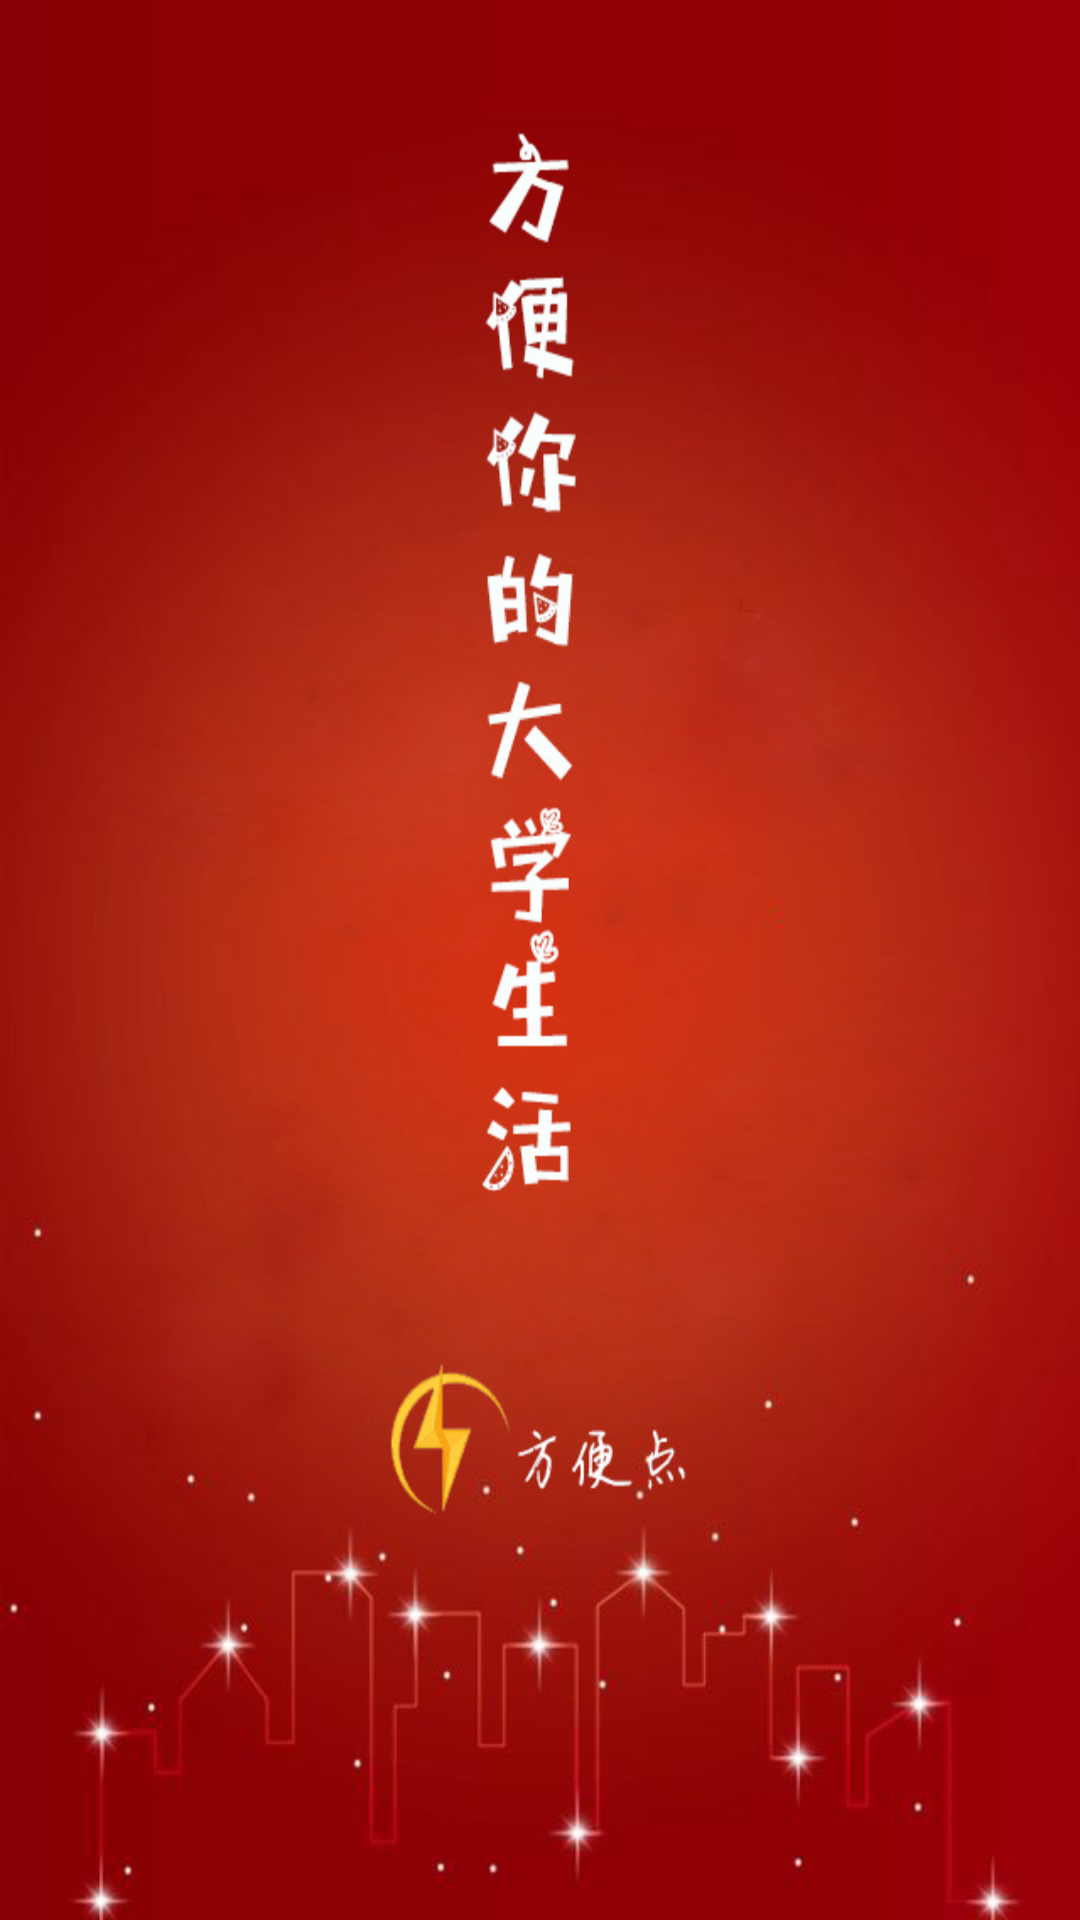

Reconstruct the res/layout file that produces this screen, plus the resources it refers to.
<!-- AndroidManifest.xml: application theme AppTheme -->
<!-- res/layout/activity_startpage.xml -->
<?xml version="1.0" encoding="utf-8"?>
<android.support.constraint.ConstraintLayout xmlns:android="http://schemas.android.com/apk/res/android"
    xmlns:app="http://schemas.android.com/apk/res-auto"
    xmlns:tools="http://schemas.android.com/tools"
    android:layout_width="match_parent"
    android:layout_height="match_parent"
    android:background="@drawable/start"
    android:theme="@android:style/Theme.NoTitleBar.Fullscreen"
    tools:context="com.example.zqf.store.StartpageActivity">

</android.support.constraint.ConstraintLayout>
<!-- resources referenced by this layout -->
<resources>
  <!-- drawable start: png bitmap (drawable, 242052 bytes) -->
  <style name="AppTheme" parent="Theme.AppCompat.Light.DarkActionBar">
          
          <item name="colorPrimary">#CC3300</item>
          <item name="colorPrimaryDark">#CC3300</item>
          <item name="colorAccent">@color/colorAccent</item>
      </style>
  <!-- not gathered from this repository: default colours our renderer supplied (Android Studio template values) -->
  <color name="colorAccent">#FF03DAC5</color>
</resources>
